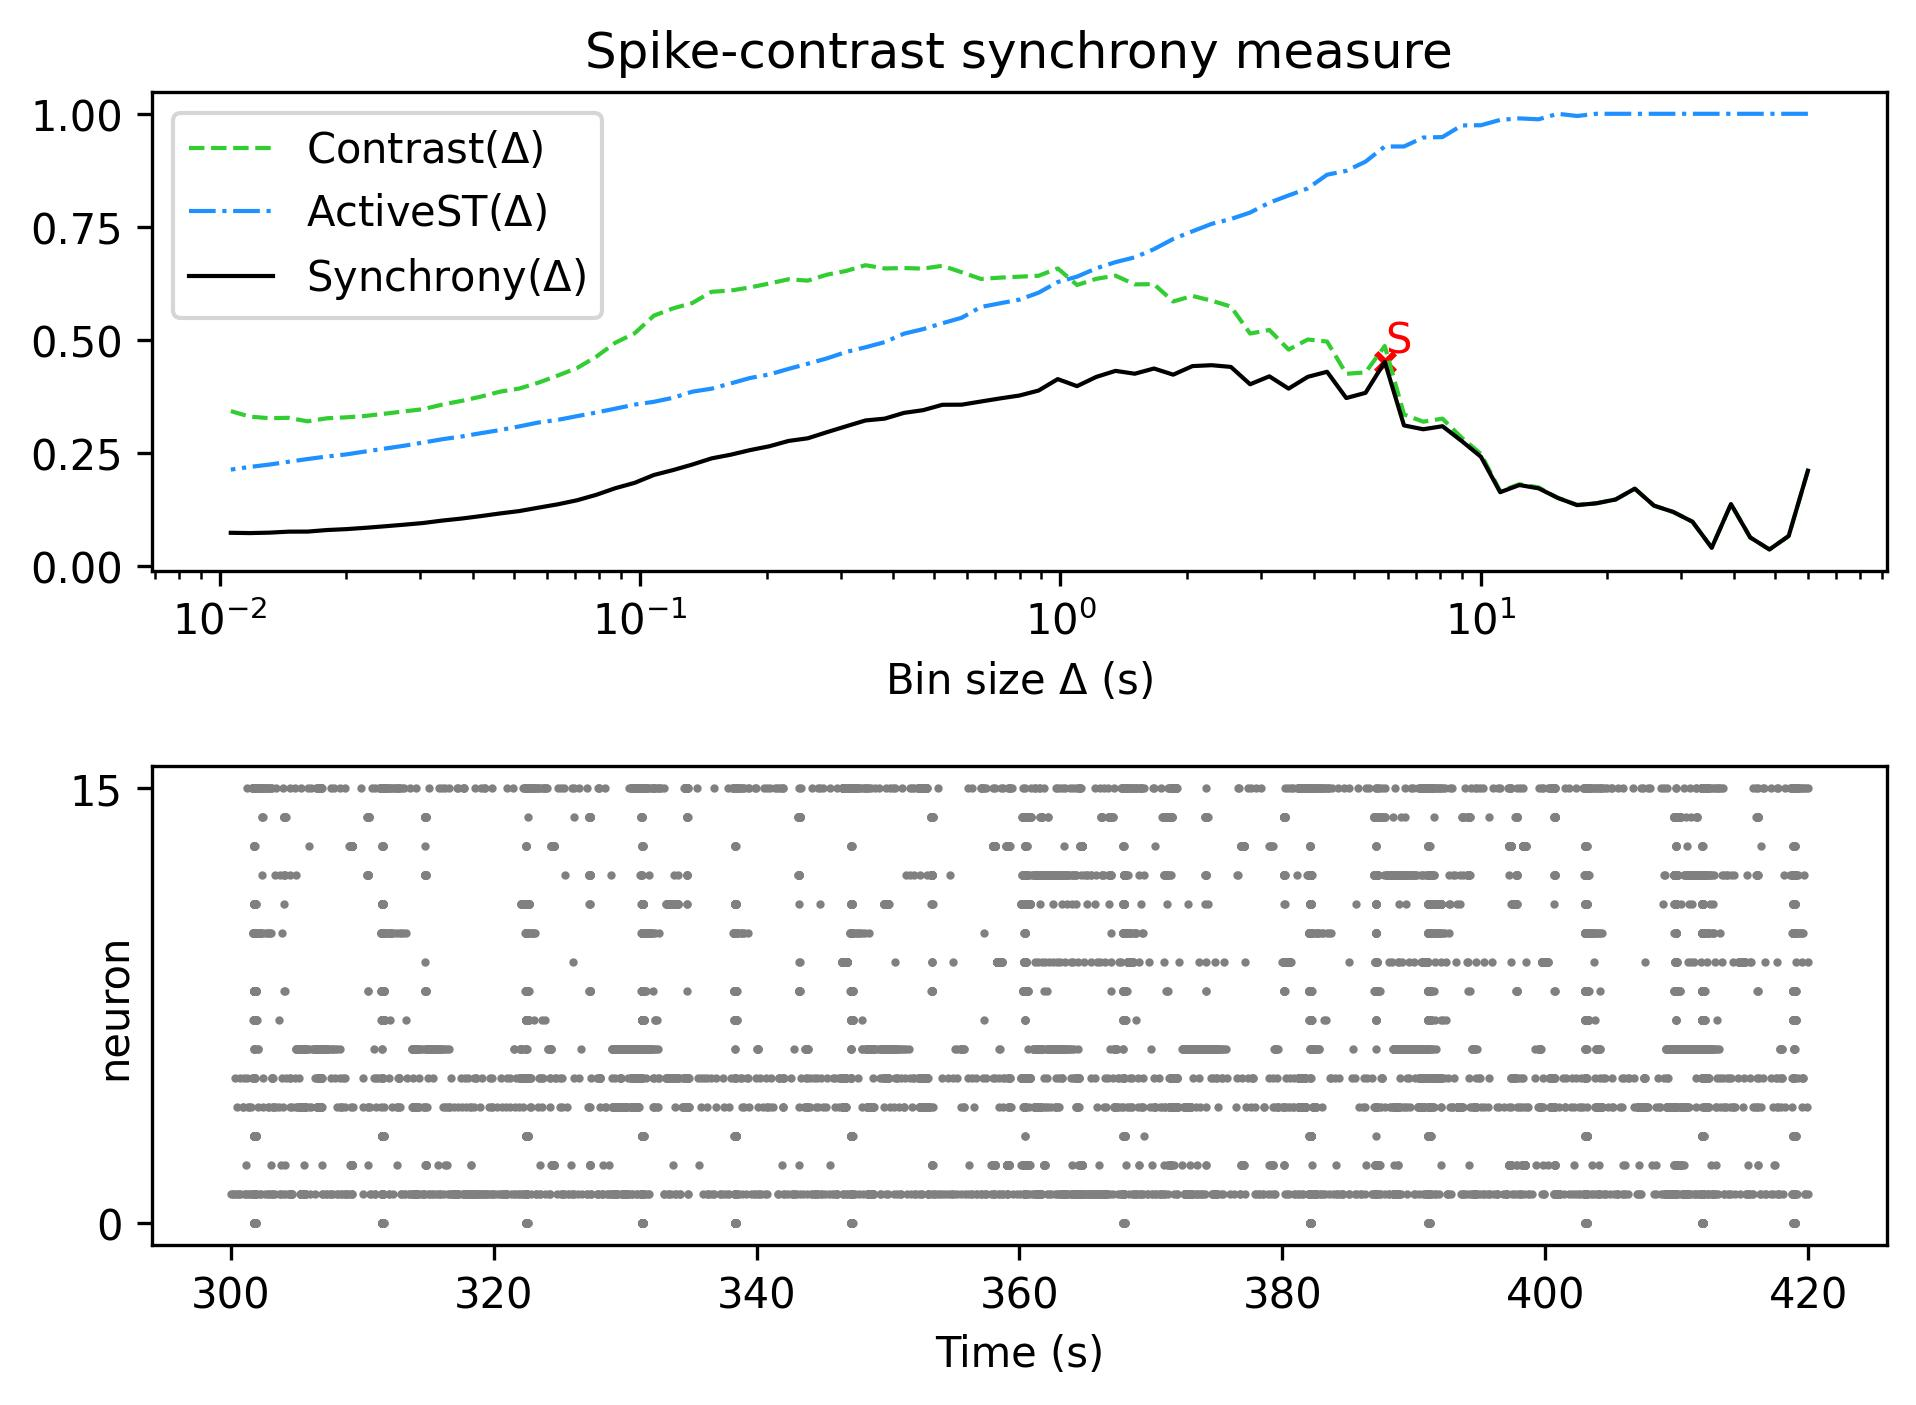

The table this chart was drawn from, first rows:
, Spike-contrast (60.0 s), Spike-contrast (54.0 s), Spike-contrast (48.6 s), Spike-contrast (43.74 s), Spike-contrast (39.366 s), Spike-contrast (35.429 s), Spike-contrast (31.886 s), Spike-contrast (28.698 s), Spike-contrast (25.828 s), Spike-contrast (23.245 s), Spike-contrast (20.921 s), Spike-contrast (18.829 s), Spike-contrast (16.946 s), Spike-contrast (15.251 s), Spike-contrast (13.726 s), Spike-contrast (12.353 s), Spike-contrast (11.118 s), Spike-contrast (10.006 s), Spike-contrast (9.006 s), Spike-contrast (8.105 s), Spike-contrast (7.295 s), Spike-contrast (6.565 s), Spike-contrast (5.909 s)
0, 0.2101, 0.06558, 0.03574, 0.06246, 0.1362, 0.03954, 0.0971, 0.1188, 0.1327, 0.1703, 0.1463, 0.1379, 0.1339, 0.1498, 0.171, 0.1784, 0.1625, 0.2409, 0.2758, 0.3085, 0.3018, 0.3103, 0.4508
